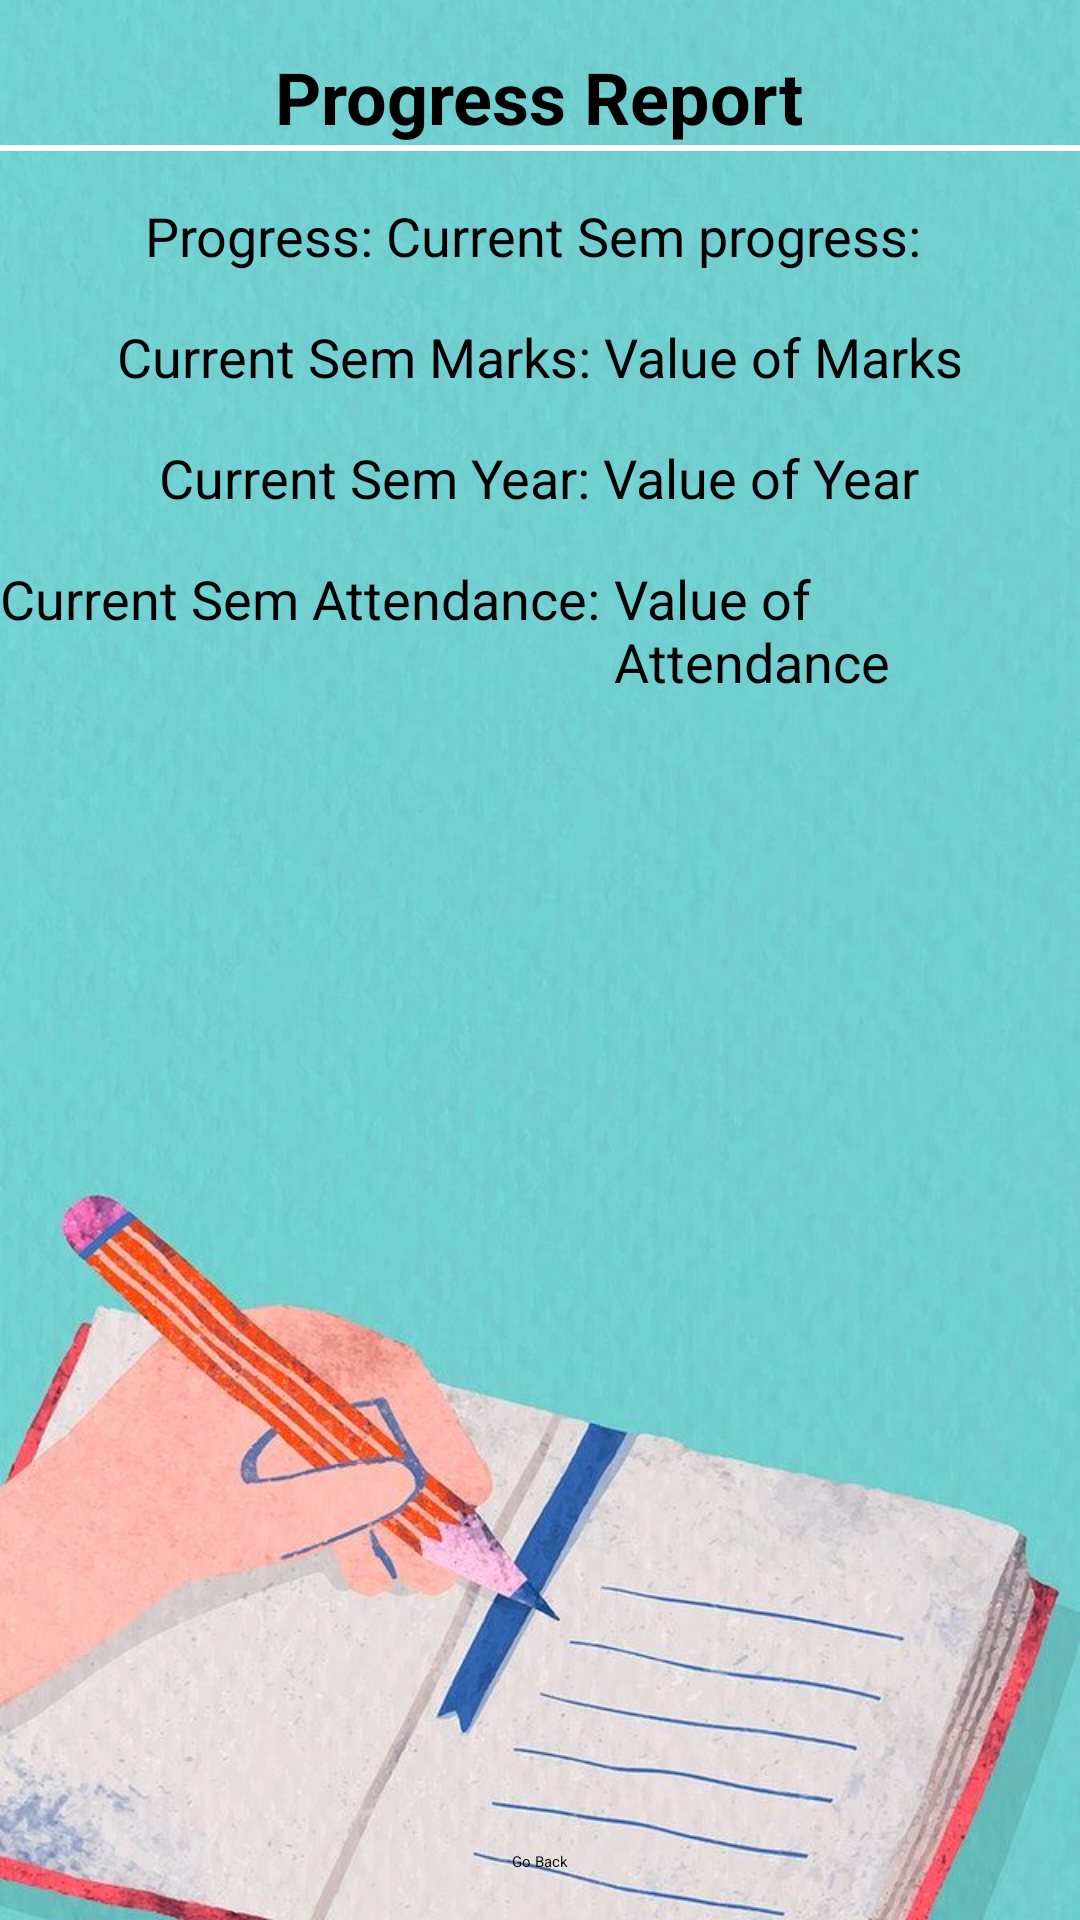

Produce the Android XML layout that renders to this screen, including the resource entries it uses.
<!-- AndroidManifest.xml: application theme Theme.MAIN_MINI -->
<!-- res/layout/progress_report_layout.xml -->
<RelativeLayout xmlns:android="http://schemas.android.com/apk/res/android"
    android:id="@+id/progress_report_layout"
    android:layout_width="match_parent"
    android:layout_height="match_parent"
    android:orientation="vertical"
    android:gravity="center"
    android:background="@drawable/dashboard_bg">

    
    <TextView
        android:id="@+id/progress_report_title"
        android:layout_width="wrap_content"
        android:layout_height="wrap_content"
        android:layout_centerHorizontal="true"
        android:layout_marginTop="16dp"
        android:text="Progress Report"
        android:textSize="24sp"
        android:textStyle="bold"
        android:textColor="@android:color/black"/>

    
    <View
        android:id="@+id/separator_line"
        android:layout_width="match_parent"
        android:layout_height="2dp"
        android:layout_below="@id/progress_report_title"
        android:background="#FFFFFF" /> 

    
    <LinearLayout
        android:id="@+id/progress_layout"
        android:layout_width="wrap_content"
        android:layout_height="wrap_content"
        android:layout_below="@id/separator_line"
        android:layout_centerHorizontal="true"
        android:layout_marginTop="16dp"
        android:orientation="horizontal">

        <TextView
            android:id="@+id/progress_text"
            android:layout_width="wrap_content"
            android:layout_height="wrap_content"
            android:text="Progress: "
            android:textColor="@android:color/black"
            android:textSize="18sp"/>

        <TextView
            android:id="@+id/progress_report_value"
            android:layout_width="wrap_content"
            android:layout_height="wrap_content"
            android:text="Current Sem progress: "
            android:textSize="18sp"
            android:textColor="@color/black"/>
    </LinearLayout>

    
    <LinearLayout
        android:id="@+id/current_sem_marks_layout"
        android:layout_width="wrap_content"
        android:layout_height="wrap_content"
        android:layout_below="@id/progress_layout"
        android:layout_centerHorizontal="true"
        android:layout_marginTop="16dp"
        android:orientation="horizontal">

        <TextView
            android:id="@+id/current_sem_marks_text"
            android:layout_width="wrap_content"
            android:layout_height="wrap_content"
            android:text="Current Sem Marks: "
            android:textColor="@android:color/black"
            android:textSize="18sp"/>

        <TextView
            android:id="@+id/current_sem_marks"
            android:layout_width="wrap_content"
            android:layout_height="wrap_content"
            android:text="Value of Marks"
            android:textColor="@color/black"
            android:textSize="18sp"/>
    </LinearLayout>

    
    <LinearLayout
        android:id="@+id/current_sem_year_layout"
        android:layout_width="wrap_content"
        android:layout_height="wrap_content"
        android:layout_below="@id/current_sem_marks_layout"
        android:layout_centerHorizontal="true"
        android:layout_marginTop="16dp"
        android:orientation="horizontal">

        <TextView
            android:id="@+id/current_sem_year_text"
            android:layout_width="wrap_content"
            android:layout_height="wrap_content"
            android:text="Current Sem Year: "
            android:textColor="@android:color/black"
            android:textSize="18sp"/>

        <TextView
            android:id="@+id/current_sem_year"
            android:layout_width="wrap_content"
            android:layout_height="wrap_content"
            android:text="Value of Year"
            android:textColor="@color/black"
            android:textSize="18sp"/>
    </LinearLayout>

    
    <LinearLayout
        android:id="@+id/current_sem_attendance_layout"
        android:layout_width="wrap_content"
        android:layout_height="wrap_content"
        android:layout_below="@id/current_sem_year_layout"
        android:layout_centerHorizontal="true"
        android:layout_marginTop="16dp"
        android:orientation="horizontal">

        <TextView
            android:id="@+id/current_sem_attendance_text"
            android:layout_width="wrap_content"
            android:layout_height="wrap_content"
            android:text="Current Sem Attendance: "
            android:textColor="@android:color/black"
            android:textSize="18sp"/>

        <TextView
            android:id="@+id/current_sem_attendance"
            android:layout_width="wrap_content"
            android:layout_height="wrap_content"
            android:text="Value of Attendance"
            android:textColor="@color/black"
            android:textSize="18sp"/>
    </LinearLayout>

    
    <View
        android:id="@+id/spacing_view"
        android:layout_width="match_parent"
        android:layout_height="32dp"
        android:layout_below="@id/current_sem_attendance_layout"
        android:background="@android:color/transparent" />

    
    <Button
        android:id="@+id/go_back_button"
        android:layout_width="wrap_content"
        android:layout_height="wrap_content"
        android:text="Go Back"
        android:layout_centerHorizontal="true"
        android:layout_alignParentBottom="true"
        android:layout_marginBottom="16dp"/>

</RelativeLayout>
<!-- resources referenced by this layout -->
<resources>
  <color name="black">#FF000000</color>
  <!-- drawable dashboard_bg: png bitmap (drawable, 80937 bytes) -->
</resources>
